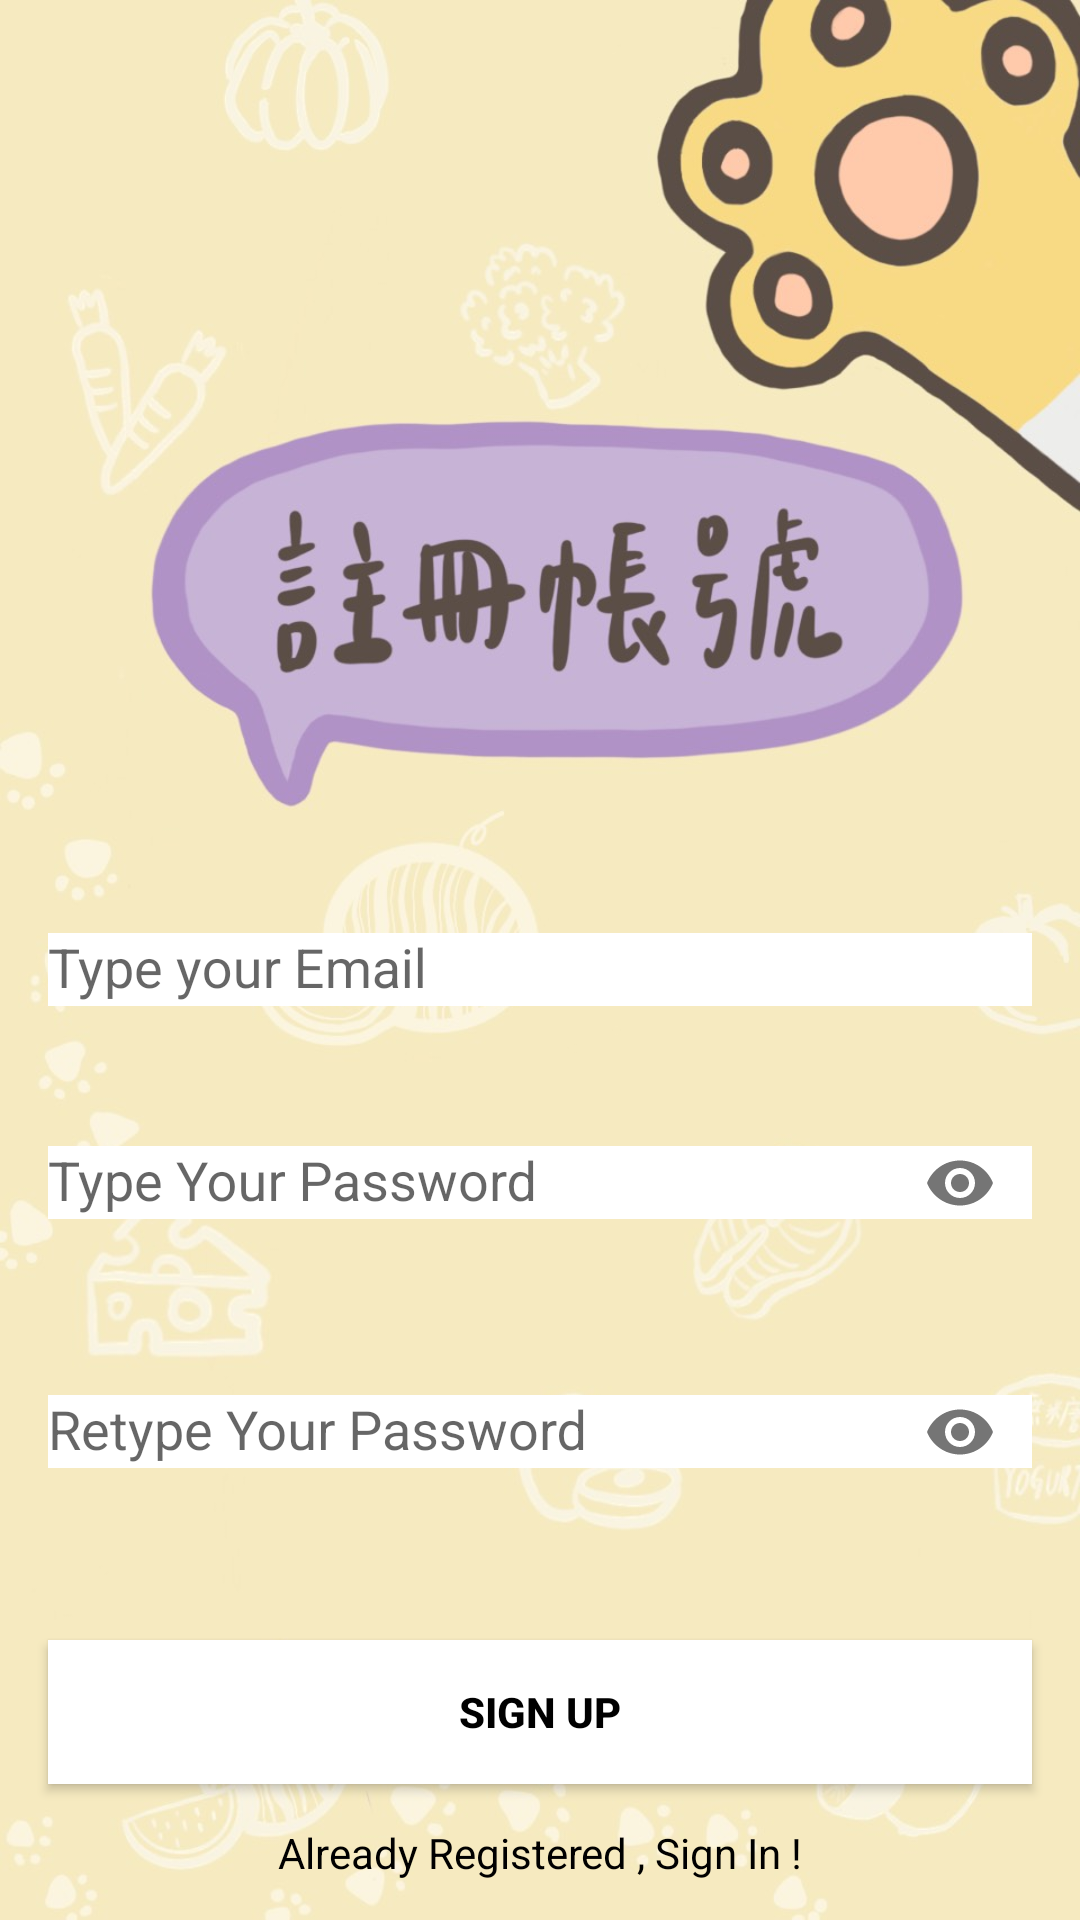

Layout XML and referenced resources for this Android screen:
<!-- AndroidManifest.xml: application theme Theme.Design.Light.NoActionBar -->
<!-- res/layout/activity_sign_up.xml -->
<?xml version="1.0" encoding="utf-8"?>
<androidx.constraintlayout.widget.ConstraintLayout xmlns:android="http://schemas.android.com/apk/res/android"
    xmlns:app="http://schemas.android.com/apk/res-auto"
    xmlns:tools="http://schemas.android.com/tools"
    android:layout_width="match_parent"
    android:layout_height="match_parent"
    android:background="@drawable/f2"
    tools:context=".SignUpActivity">


    <com.google.android.material.textfield.TextInputLayout
        android:id="@+id/emailLayout"
        android:layout_width="match_parent"
        android:layout_height="wrap_content"
        android:layout_marginHorizontal="16dp"
        android:layout_marginTop="300dp"
        app:layout_constraintEnd_toEndOf="parent"
        app:layout_constraintHorizontal_bias="0.5"
        app:layout_constraintStart_toStartOf="parent"
        app:layout_constraintTop_toTopOf="parent">

        <com.google.android.material.textfield.TextInputEditText
            android:id="@+id/emailEt"
            android:layout_width="match_parent"
            android:layout_height="wrap_content"
            android:hint="Type your Email"
            android:background="@color/white"
            android:inputType="textEmailAddress" />
    </com.google.android.material.textfield.TextInputLayout>

    <com.google.android.material.textfield.TextInputLayout
        android:id="@+id/passwordLayout"
        android:layout_width="match_parent"
        android:layout_height="wrap_content"
        android:layout_marginHorizontal="16dp"
        android:layout_marginTop="24dp"
        app:layout_constraintEnd_toEndOf="parent"
        app:layout_constraintHorizontal_bias="0.5"
        app:layout_constraintStart_toStartOf="parent"
        app:layout_constraintTop_toBottomOf="@id/emailLayout"
        app:passwordToggleEnabled="true">

        <com.google.android.material.textfield.TextInputEditText
            android:id="@+id/passET"
            android:layout_width="match_parent"
            android:layout_height="wrap_content"
            android:hint="Type Your Password"
            android:background="@color/white"
            android:inputType="textPassword" />
    </com.google.android.material.textfield.TextInputLayout>

    <com.google.android.material.textfield.TextInputLayout
        android:id="@+id/confirmPasswordLayout"
        android:layout_width="match_parent"
        android:layout_height="wrap_content"
        android:layout_marginHorizontal="16dp"
        android:layout_marginTop="24dp"
        app:layout_constraintEnd_toEndOf="parent"
        app:layout_constraintHorizontal_bias="0.5"
        app:layout_constraintStart_toStartOf="parent"
        app:layout_constraintTop_toBottomOf="@id/passwordLayout"
        app:passwordToggleEnabled="true">

        <com.google.android.material.textfield.TextInputEditText
            android:id="@+id/confirmPassEt"
            android:layout_width="match_parent"
            android:layout_height="wrap_content"
            android:hint="Retype Your Password"
            android:background="@color/white"
            android:inputType="textPassword" />
    </com.google.android.material.textfield.TextInputLayout>

    <androidx.appcompat.widget.AppCompatButton
        android:id="@+id/button"
        android:layout_width="0dp"
        android:layout_height="wrap_content"
        android:layout_marginHorizontal="16dp"
        android:text="Sign Up"
        android:background="@color/white"
        android:textColor="@color/black"
        android:textStyle="bold"
        app:layout_constraintBottom_toBottomOf="parent"
        app:layout_constraintEnd_toEndOf="parent"
        app:layout_constraintHorizontal_bias="0.5"
        app:layout_constraintStart_toStartOf="parent"
        app:layout_constraintTop_toBottomOf="@+id/confirmPasswordLayout" />
    <TextView
        android:id="@+id/textView"
        android:layout_width="wrap_content"
        android:layout_height="wrap_content"
        android:textColor="@color/black"
        android:text="Already Registered , Sign In !"
        app:layout_constraintBottom_toBottomOf="parent"
        app:layout_constraintEnd_toEndOf="parent"
        app:layout_constraintHorizontal_bias="0.5"
        app:layout_constraintStart_toStartOf="parent"
        app:layout_constraintTop_toBottomOf="@+id/button" />

</androidx.constraintlayout.widget.ConstraintLayout>
<!-- resources referenced by this layout -->
<resources>
  <!-- drawable f2: jpg bitmap (drawable, 97615 bytes) -->
  <!-- not gathered from this repository: default colours our renderer supplied (Android Studio template values) -->
  <color name="black">#FF000000</color>
  <color name="white">#FFFFFFFF</color>
</resources>
